Labelled photos from "70-15-15", an image-classification folder in dean-fahreza/My-Python-Notebook. The possible labels are: healthy, septoria leaf blotch, strip rust, stripe rust.

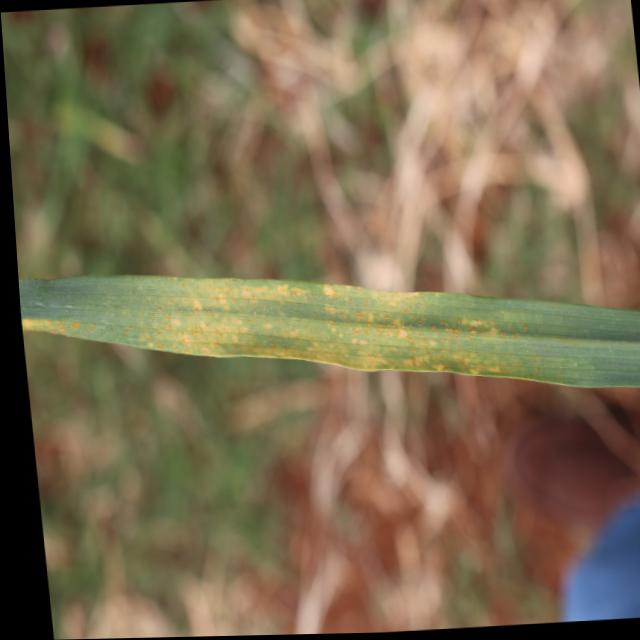
Label: stripe rust

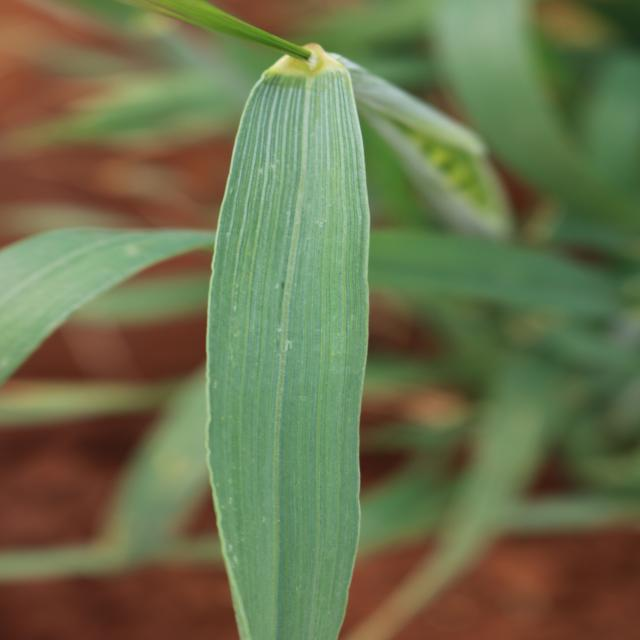
Label: healthy

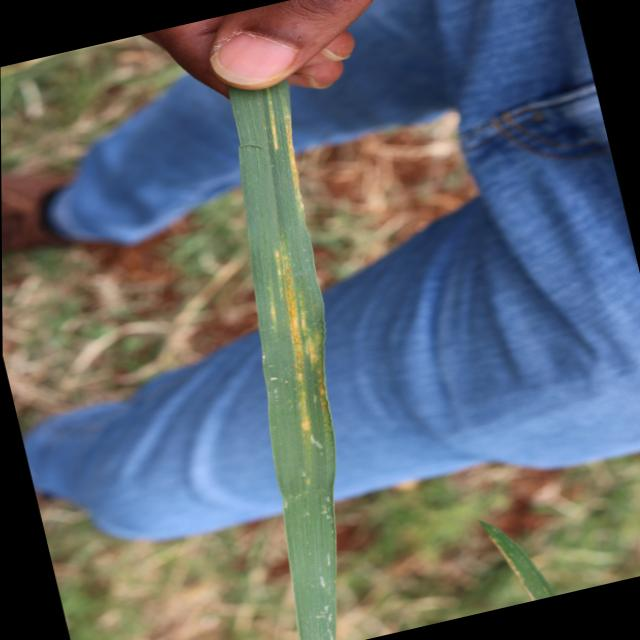
Label: stripe rust

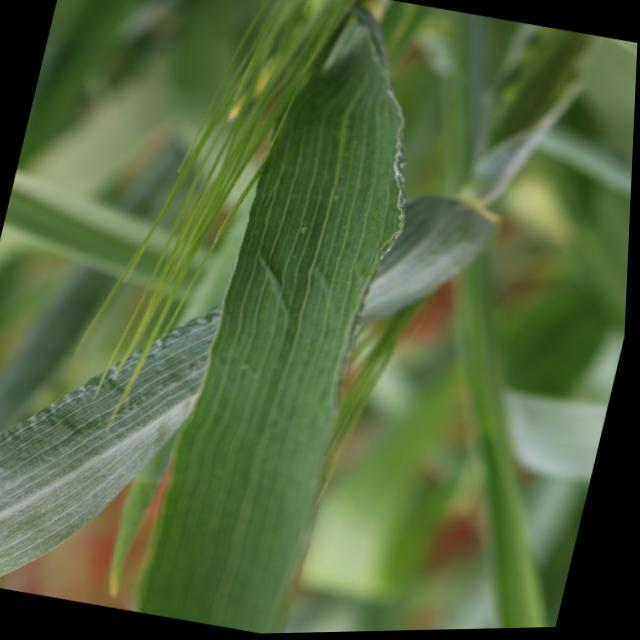
Label: healthy

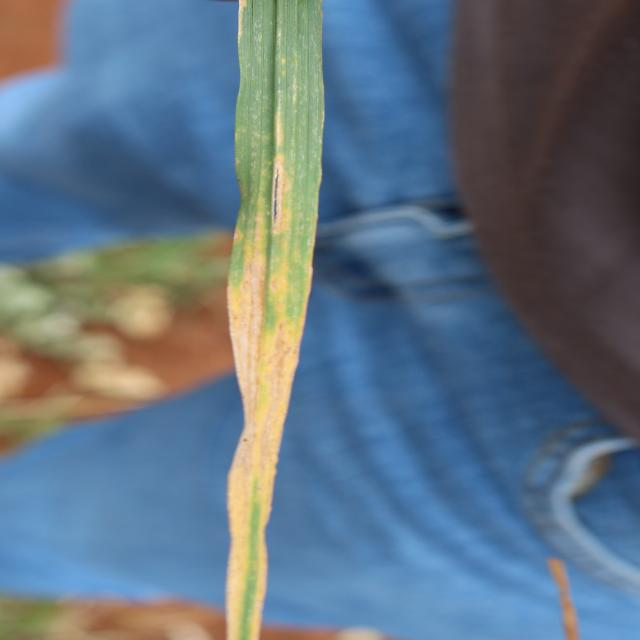
Label: septoria leaf blotch

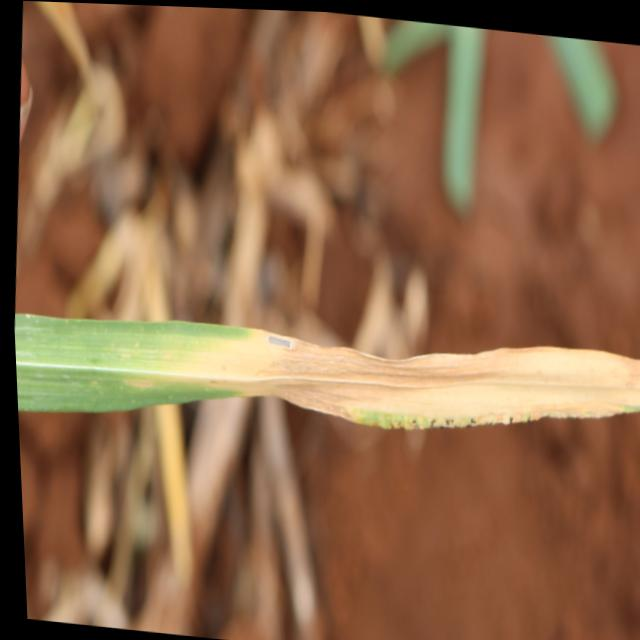
Label: septoria leaf blotch
